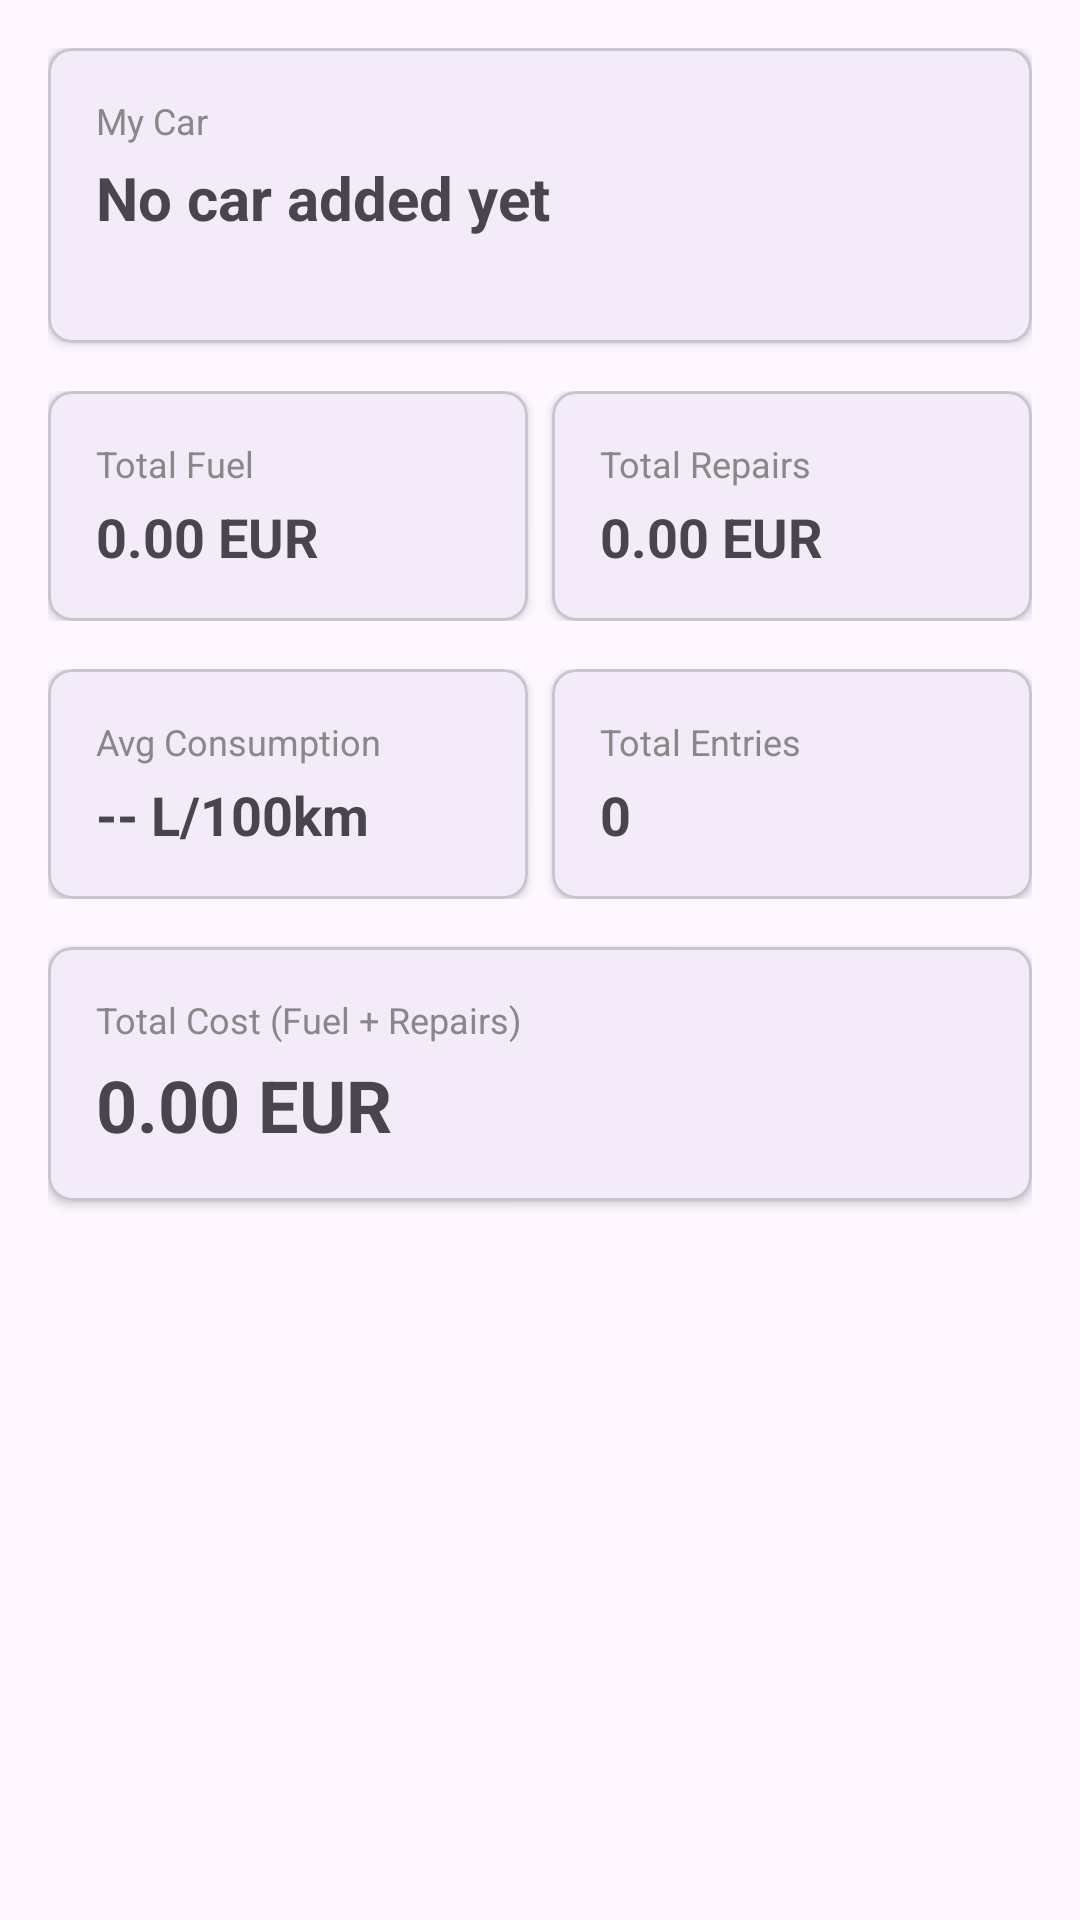

The Android layout XML behind this screen, and the referenced resources:
<!-- AndroidManifest.xml: application theme Theme.CarDiary -->
<!-- res/layout/fragment_dashboard.xml -->
<?xml version="1.0" encoding="utf-8"?>
<ScrollView xmlns:android="http://schemas.android.com/apk/res/android"
    android:layout_width="match_parent"
    android:layout_height="match_parent"
    android:padding="16dp">

    <LinearLayout
        android:layout_width="match_parent"
        android:layout_height="wrap_content"
        android:orientation="vertical">

        
        <com.google.android.material.card.MaterialCardView
            android:layout_width="match_parent"
            android:layout_height="wrap_content"
            android:layout_marginBottom="16dp"
            app:cardCornerRadius="8dp"
            app:cardElevation="2dp"
            xmlns:app="http://schemas.android.com/apk/res-auto">

            <LinearLayout
                android:layout_width="match_parent"
                android:layout_height="wrap_content"
                android:orientation="vertical"
                android:padding="16dp">

                <TextView
                    android:layout_width="wrap_content"
                    android:layout_height="wrap_content"
                    android:text="@string/my_car"
                    android:textSize="12sp"
                    android:textColor="#888888"
                    android:layout_marginBottom="4dp"/>

                <TextView
                    android:id="@+id/tvCarInfo"
                    android:layout_width="wrap_content"
                    android:layout_height="wrap_content"
                    android:text="@string/no_car_added_yet"
                    android:textSize="20sp"
                    android:textStyle="bold"/>

                <TextView
                    android:id="@+id/tvLicensePlate"
                    android:layout_width="wrap_content"
                    android:layout_height="wrap_content"
                    android:textSize="14sp"
                    android:textColor="#888888"/>

                <com.google.android.material.button.MaterialButton
                    android:id="@+id/btnAddCar"
                    android:layout_width="wrap_content"
                    android:layout_height="wrap_content"
                    android:text="@string/add_my_car"
                    android:visibility="gone"
                    android:layout_marginTop="8dp"/>

            </LinearLayout>

        </com.google.android.material.card.MaterialCardView>

        
        <LinearLayout
            android:layout_width="match_parent"
            android:layout_height="wrap_content"
            android:orientation="horizontal"
            android:layout_marginBottom="16dp">

            
            <com.google.android.material.card.MaterialCardView
                android:layout_width="0dp"
                android:layout_height="wrap_content"
                android:layout_weight="1"
                android:layout_marginEnd="8dp"
                app:cardCornerRadius="8dp"
                app:cardElevation="2dp"
                xmlns:app="http://schemas.android.com/apk/res-auto">

                <LinearLayout
                    android:layout_width="match_parent"
                    android:layout_height="wrap_content"
                    android:orientation="vertical"
                    android:padding="16dp">

                    <TextView
                        android:layout_width="wrap_content"
                        android:layout_height="wrap_content"
                        android:text="@string/total_fuel"
                        android:textSize="12sp"
                        android:textColor="#888888"
                        android:layout_marginBottom="4dp"/>

                    <TextView
                        android:id="@+id/tvTotalFuel"
                        android:layout_width="wrap_content"
                        android:layout_height="wrap_content"
                        android:text="@string/_0_00_eur"
                        android:textSize="18sp"
                        android:textStyle="bold"/>

                </LinearLayout>

            </com.google.android.material.card.MaterialCardView>

            
            <com.google.android.material.card.MaterialCardView
                android:layout_width="0dp"
                android:layout_height="wrap_content"
                android:layout_weight="1"
                app:cardCornerRadius="8dp"
                app:cardElevation="2dp"
                xmlns:app="http://schemas.android.com/apk/res-auto">

                <LinearLayout
                    android:layout_width="match_parent"
                    android:layout_height="wrap_content"
                    android:orientation="vertical"
                    android:padding="16dp">

                    <TextView
                        android:layout_width="wrap_content"
                        android:layout_height="wrap_content"
                        android:text="@string/total_repairs"
                        android:textSize="12sp"
                        android:textColor="#888888"
                        android:layout_marginBottom="4dp"/>

                    <TextView
                        android:id="@+id/tvTotalRepairs"
                        android:layout_width="wrap_content"
                        android:layout_height="wrap_content"
                        android:text="@string/_0_00_eur"
                        android:textSize="18sp"
                        android:textStyle="bold"/>

                </LinearLayout>

            </com.google.android.material.card.MaterialCardView>

        </LinearLayout>

        
        <LinearLayout
            android:layout_width="match_parent"
            android:layout_height="wrap_content"
            android:orientation="horizontal"
            android:layout_marginBottom="16dp">

            
            <com.google.android.material.card.MaterialCardView
                android:layout_width="0dp"
                android:layout_height="wrap_content"
                android:layout_weight="1"
                android:layout_marginEnd="8dp"
                app:cardCornerRadius="8dp"
                app:cardElevation="2dp"
                xmlns:app="http://schemas.android.com/apk/res-auto">

                <LinearLayout
                    android:layout_width="match_parent"
                    android:layout_height="wrap_content"
                    android:orientation="vertical"
                    android:padding="16dp">

                    <TextView
                        android:layout_width="wrap_content"
                        android:layout_height="wrap_content"
                        android:text="@string/avg_consumption"
                        android:textSize="12sp"
                        android:textColor="#888888"
                        android:layout_marginBottom="4dp"/>

                    <TextView
                        android:id="@+id/tvAvgConsumption"
                        android:layout_width="wrap_content"
                        android:layout_height="wrap_content"
                        android:text="@string/l_100km"
                        android:textSize="18sp"
                        android:textStyle="bold"/>

                </LinearLayout>

            </com.google.android.material.card.MaterialCardView>

            
            <com.google.android.material.card.MaterialCardView
                android:layout_width="0dp"
                android:layout_height="wrap_content"
                android:layout_weight="1"
                app:cardCornerRadius="8dp"
                app:cardElevation="2dp"
                xmlns:app="http://schemas.android.com/apk/res-auto">

                <LinearLayout
                    android:layout_width="match_parent"
                    android:layout_height="wrap_content"
                    android:orientation="vertical"
                    android:padding="16dp">

                    <TextView
                        android:layout_width="wrap_content"
                        android:layout_height="wrap_content"
                        android:text="@string/total_entries"
                        android:textSize="12sp"
                        android:textColor="#888888"
                        android:layout_marginBottom="4dp"/>

                    <TextView
                        android:id="@+id/tvTotalEntries"
                        android:layout_width="wrap_content"
                        android:layout_height="wrap_content"
                        android:text="@string/_0"
                        android:textSize="18sp"
                        android:textStyle="bold"/>

                </LinearLayout>

            </com.google.android.material.card.MaterialCardView>

        </LinearLayout>

        
        <com.google.android.material.card.MaterialCardView
            android:layout_width="match_parent"
            android:layout_height="wrap_content"
            android:layout_marginBottom="16dp"
            app:cardCornerRadius="8dp"
            app:cardElevation="2dp"
            xmlns:app="http://schemas.android.com/apk/res-auto">

            <LinearLayout
                android:layout_width="match_parent"
                android:layout_height="wrap_content"
                android:orientation="vertical"
                android:padding="16dp">

                <TextView
                    android:layout_width="wrap_content"
                    android:layout_height="wrap_content"
                    android:text="@string/total_cost_fuel_repairs"
                    android:textSize="12sp"
                    android:textColor="#888888"
                    android:layout_marginBottom="4dp"/>

                <TextView
                    android:id="@+id/tvTotalCost"
                    android:layout_width="wrap_content"
                    android:layout_height="wrap_content"
                    android:text="@string/no_cost"
                    android:textSize="24sp"
                    android:textStyle="bold"/>

            </LinearLayout>

        </com.google.android.material.card.MaterialCardView>

    </LinearLayout>

</ScrollView>
<!-- resources referenced by this layout -->
<resources>
  <string name="_0">0</string>
  <string name="_0_00_eur">0.00 EUR</string>
  <string name="add_my_car">Add My Car</string>
  <string name="avg_consumption">Avg Consumption</string>
  <string name="l_100km">-- L/100km</string>
  <string name="my_car">My Car</string>
  <string name="no_car_added_yet">No car added yet</string>
  <string name="no_cost">0.00 EUR</string>
  <string name="total_cost_fuel_repairs">Total Cost (Fuel + Repairs)</string>
  <string name="total_entries">Total Entries</string>
  <string name="total_fuel">Total Fuel</string>
  <string name="total_repairs">Total Repairs</string>
  <style name="Theme.CarDiary" parent="Base.Theme.CarDiary" />
  <style name="Base.Theme.CarDiary" parent="Theme.Material3.DayNight.NoActionBar">
          
          
      </style>
</resources>
